5-way image classification set "G-SET" from GitHub (Winckedy/MCANet-Tiny); label vocabulary: transverse crack, longitudinal crack, alligator crack, pothole, normal.

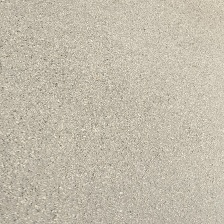
Label: normal

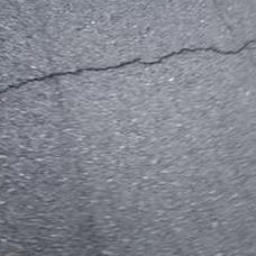
Label: transverse crack

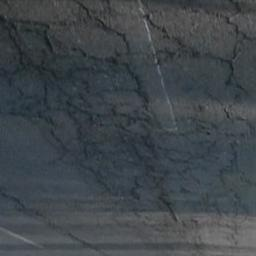
Label: alligator crack

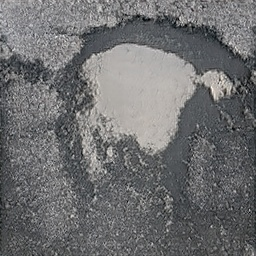
Label: pothole

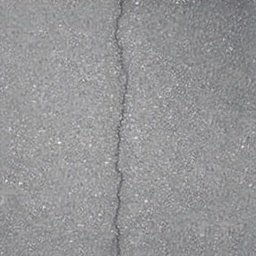
Label: longitudinal crack

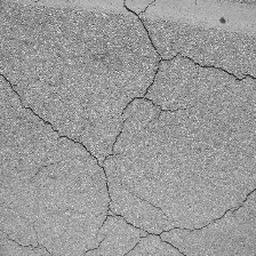
Label: alligator crack
